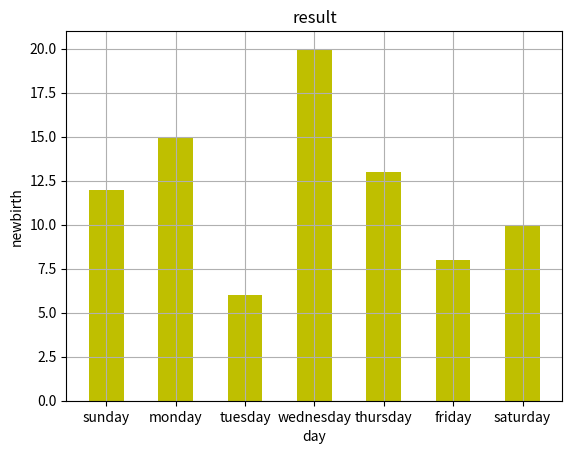

Write the Python code that produced this figure.
import matplotlib.pyplot as pt
day=['sunday','monday','tuesday','wednesday','thursday','friday','saturday']
newbirth=[12,15,6,20,13,8,10]
pt.bar(day,newbirth,color='y',width=[0.5,0.5,0.5,0.5,0.5,0.5,0.5])
pt.grid()
pt.xlabel('day')
pt.ylabel('newbirth')
pt.title('result')
pt.show()
